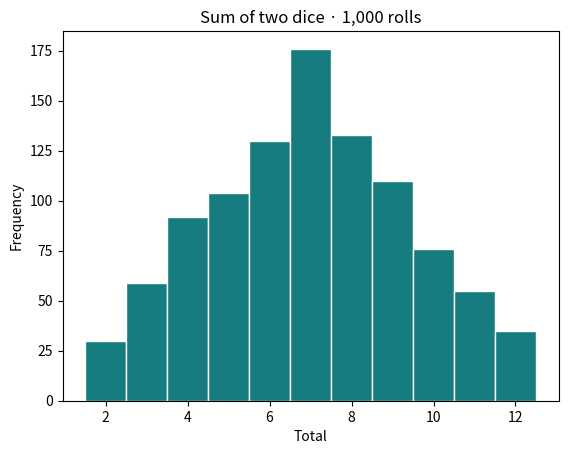

This chart was generated by the following Python code:
import numpy as np
import matplotlib.pyplot as plt
rng = np.random.default_rng(42)
rolls = rng.integers(1, 7, size=(1000, 2)).sum(axis=1)
plt.hist(rolls, bins=np.arange(1.5, 13), color="#167c80", edgecolor="white")
plt.title("Sum of two dice · 1,000 rolls")
plt.xlabel("Total")
plt.ylabel("Frequency")
